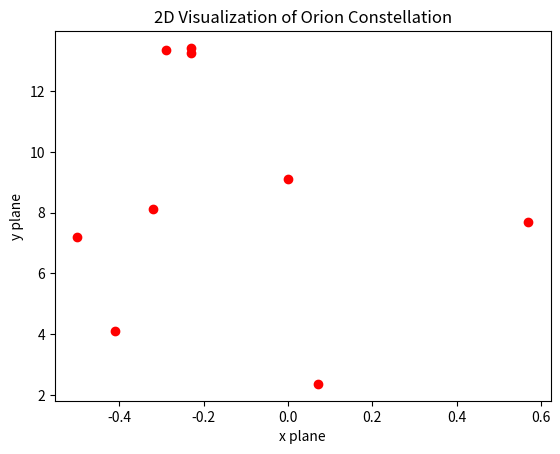
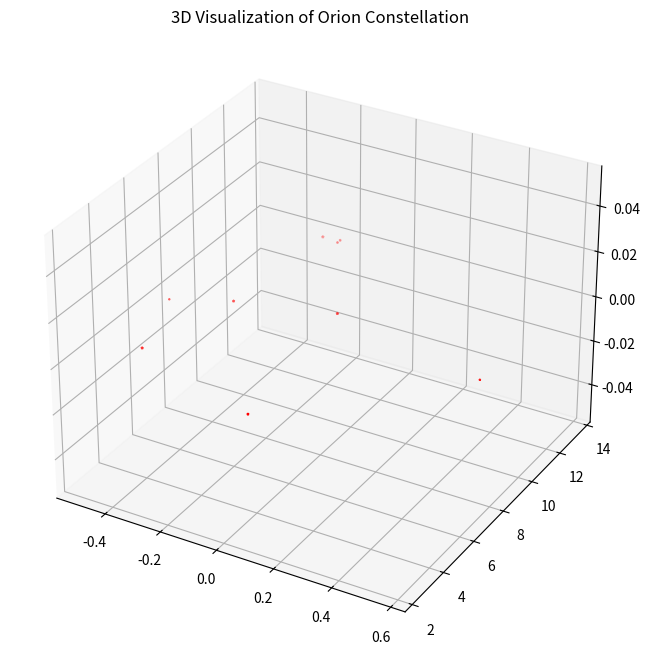

The script that saved these images, in order:

# coding: utf-8

# ## Project: Visualizing the Orion Constellation
# 
# [redacted]
# 
# As a researcher on the Hayden Planetarium team, you are in charge of visualizing the Orion constellation in 3D using the Matplotlib function `.scatter()`. To learn more about the `.scatter()` you can see the Matplotlib documentation [here](https://matplotlib.org/api/_as_gen/matplotlib.pyplot.scatter.html). 
# 
# You will create a rotate-able visualization of the position of the Orion's stars and get a better sense of their actual positions. To achieve this, you will be mapping real data from outer space that maps the position of the stars in the sky
# 
# The goal of the project is to understand spatial perspective. Once you visualize Orion in both 2D and 3D, you will be able to see the difference in the constellation shape humans see from earth versus the actual position of the stars that make up this constellation. 
# 
# <img src="https://upload.wikimedia.org/wikipedia/commons/9/91/Orion_constellation_with_star_labels.jpg" alt="Orion" style="width: 400px;"/>
# 
# 

# ## 1. Set-Up
# The following set-up is new and specific to the project. It is very similar to the way you have imported Matplotlib in previous lessons.
# 
# + Add `%matplotlib notebook` in the cell below. This is a new statement that you may not have seen before. It will allow you to be able to rotate your visualization in this jupyter notebook.
# 
# + We will be using a subset of Matplotlib: `matplotlib.pyplot`. Import the subset as you have been importing it in previous lessons: `from matplotlib import pyplot as plt`
# 
# 
# + In order to see our 3D visualization, we also need to add this new line after we import Matplotlib:
# `from mpl_toolkits.mplot3d import Axes3D`
# 

# In[14]:


get_ipython().run_line_magic('matplotlib', 'notebook')
from matplotlib import pyplot as plt
from mpl_toolkits.mplot3d import Axes3D


# ## 2. Get familiar with real data
# 
# Astronomers describe a star's position in the sky by using a pair of angles: declination and right ascension. Declination is similar to longitude, but it is projected on the celestian fear. Right ascension is known as the "hour angle" because it accounts for time of day and earth's rotaiton. Both angles are relative to the celestial equator. You can learn more about star position [here](https://en.wikipedia.org/wiki/Star_position).
# 
# The `x`, `y`, and `z` lists below are composed of the x, y, z coordinates for each star in the collection of stars that make up the Orion constellation as documented in a paper by Nottingham Trent Univesity on "The Orion constellation as an installation" found [here](https://arxiv.org/ftp/arxiv/papers/1110/1110.3469.pdf).
# 
# Spend some time looking at `x`, `y`, and `z`, does each fall within a range?

# In[29]:


# Orion
x = [-0.41, 0.57, 0.07, 0.00, -0.29, -0.32,-0.50,-0.23, -0.23]
y = [4.12, 7.71, 2.36, 9.10, 13.35, 8.13, 7.19, 13.25,13.43]
z = [2.06, 0.84, 1.56, 2.07, 2.36, 1.72, 0.66, 1.25,1.38]


# ## 3. Create a 2D Visualization
# 
# Before we visualize the stars in 3D, let's get a sense of what they look like in 2D. 
# 
# Create a figure for the 2d plot and save it to a variable name `fig`. (hint: `plt.figure()`)
# 
# Add your subplot `.add_subplot()` as the single subplot, with `1,1,1`.(hint: `add_subplot(1,1,1)`)
# 
# Use the scatter [function](https://matplotlib.org/api/_as_gen/matplotlib.pyplot.scatter.html) to visualize your `x` and `y` coordinates. (hint: `.scatter(x,y)`)
# 
# Render your visualization. (hint: `plt.show()`)
# 
# Does the 2D visualization look like the Orion constellation we see in the night sky? Do you recognize its shape in 2D? There is a curve to the sky, and this is a flat visualization, but we will visualize it in 3D in the next step to get a better sense of the actual star positions. 

# In[45]:


fig = plt.figure() #Creating figure
fig.add_subplot(1, 1, 1) #Adding single subplot
plt.scatter(x,y,color = 'red') #Plotting scatter viz to see x and y coordinates
plt.title('2D Visualization of Orion Constellation')
plt.xlabel("x plane")
plt.ylabel("y plane")
plt.show()


# ## 4. Create a 3D Visualization
# 
# Create a figure for the 3D plot and save it to a variable name `fig_3d`. (hint: `plt.figure()`)
# 
# 
# Since this will be a 3D projection, we want to make to tell Matplotlib this will be a 3D plot.  
# 
# To add a 3D projection, you must include a the projection argument. It would look like this:
# ```py
# projection="3d"
# ```
# 
# Add your subplot with `.add_subplot()` as the single subplot `1,1,1` and specify your `projection` as `3d`:
# 
# `fig_3d.add_subplot(1,1,1,projection="3d")`)
# 
# Since this visualization will be in 3D, we will need our third dimension. In this case, our `z` coordinate. 
# 
# Create a new variable `constellation3d` and call the scatter [function](https://matplotlib.org/api/_as_gen/matplotlib.pyplot.scatter.html) with your `x`, `y` and `z` coordinates. 
# 
# Include `z` just as you have been including the other two axes. (hint: `.scatter(x,y,z)`)
# 
# Render your visualization. (hint `plt.show()`.)
# 

# In[44]:


fig_3d = plt.figure(figsize=(8,10)) #Creating figure for 3D plot
fig_3d.add_subplot(1,1,1,projection = '3d')
constellation3d = plt.scatter(x,y,z,marker='*',color='red') 
plt.title('3D Visualization of Orion Constellation')

plt.show()

#is there a way to increase size? I tried adding s = 10 but I kept getting an error:
#TypeError: scatter() got multiple values for keyword argument 's'
#how is it accounting for multiple values for s if I want to change the default?


# ## 5. Rotate and explore
# 
# Use your mouse to click and drag the 3D visualization in the previous step. This will rotate the scatter plot. As you rotate, can you see Orion from different angles? 
# 
# Note: The on and off button that appears above the 3D scatter plot allows you to toggle rotation of your 3D visualization in your notebook.
# 
# Take your time, rotate around! Remember, this will never look exactly like the Orion we see from Earth. The visualization does not curve as the night sky does.
# There is beauty in the new understanding of Earthly perspective! We see the shape of the warrior Orion because of Earth's location in the universe and the location of the stars in that constellation.
# 
# Feel free to map more stars by looking up other celestial x, y, z coordinates [here](http://www.stellar-database.com/).
# 
